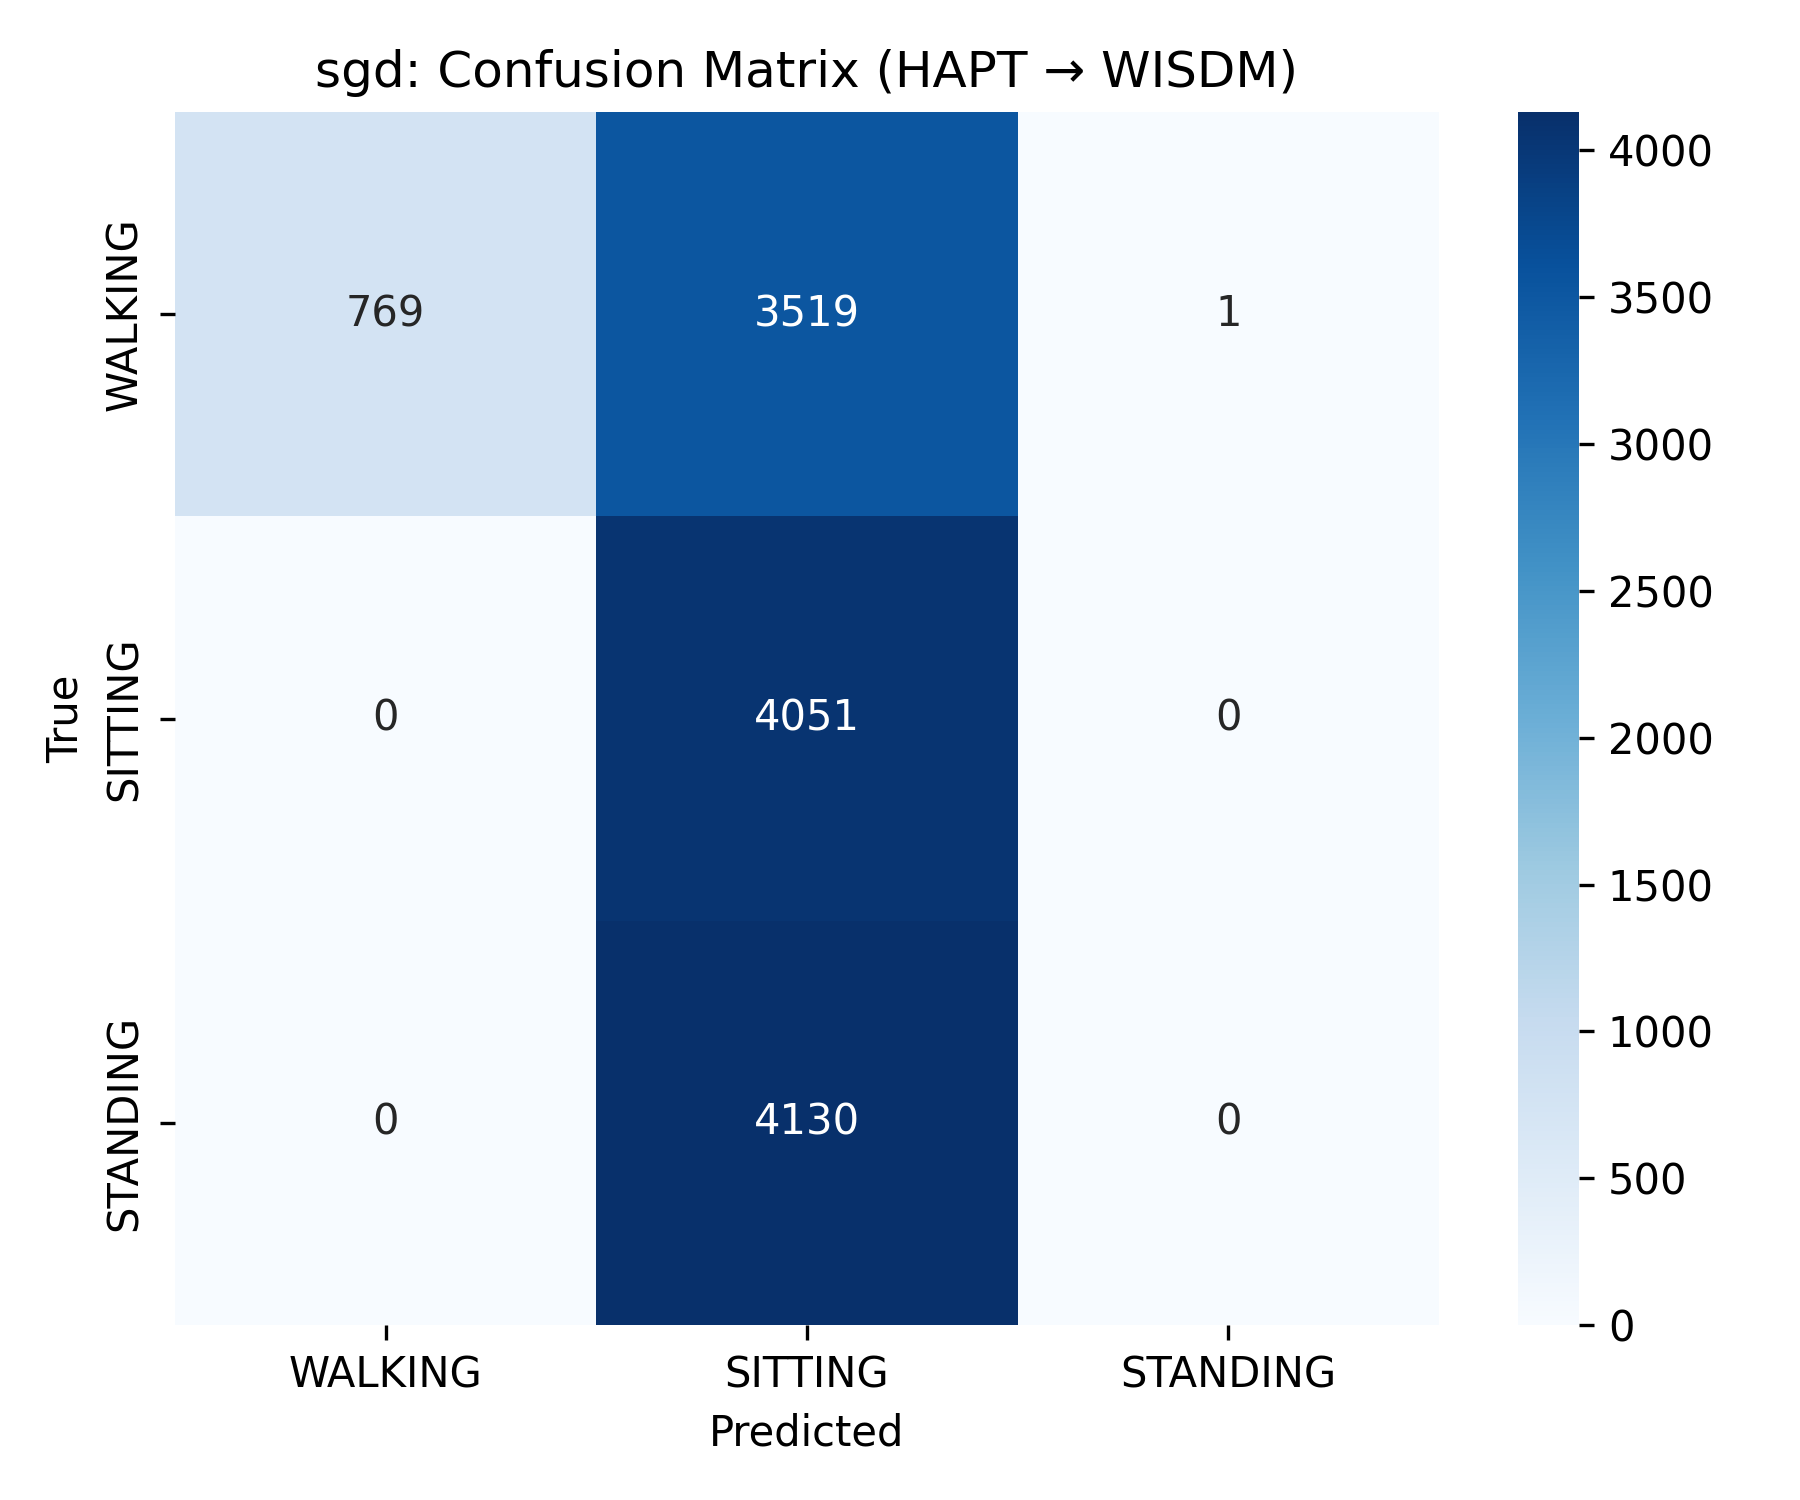

The data file committed next to this chart (first rows):
769, 3519, 1
0, 4051, 0
0, 4130, 0
